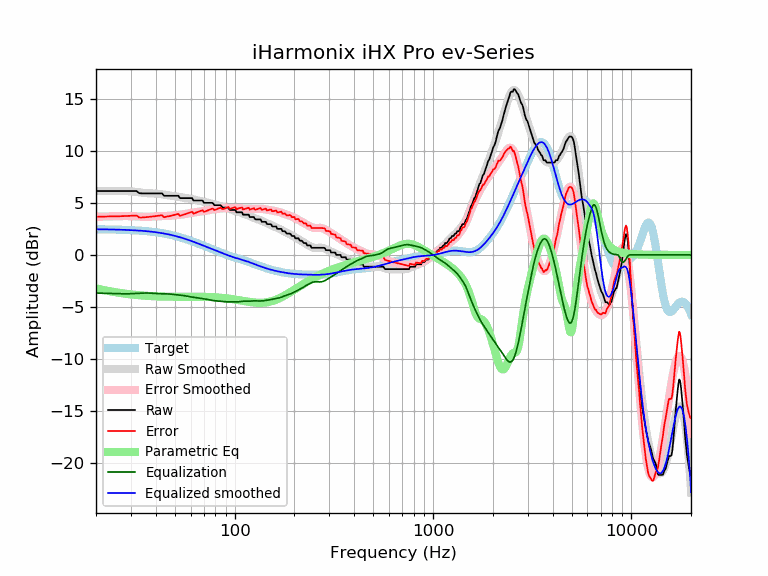

Values plotted in this chart, from the file beside it:
frequency, raw, error, smoothed, error_smoothed, equalization, parametric_eq, equalized_raw, equalized_smoothed, target
20, 6.16, 3.68, 6.15, 3.68, -3.68, -3.23, 2.48, 2.47, 2.47
21, 6.16, 3.69, 6.16, 3.69, -3.69, -3.32, 2.47, 2.47, 2.47
22, 6.16, 3.69, 6.16, 3.70, -3.70, -3.40, 2.46, 2.46, 2.46
23, 6.16, 3.70, 6.16, 3.70, -3.70, -3.47, 2.45, 2.46, 2.46
24, 6.16, 3.71, 6.16, 3.71, -3.71, -3.53, 2.44, 2.45, 2.45
25, 6.16, 3.71, 6.17, 3.72, -3.72, -3.59, 2.43, 2.44, 2.44
26, 6.16, 3.72, 6.17, 3.73, -3.73, -3.64, 2.42, 2.43, 2.43
27, 6.16, 3.73, 6.17, 3.74, -3.74, -3.69, 2.41, 2.42, 2.42
28, 6.16, 3.74, 6.16, 3.75, -3.75, -3.73, 2.41, 2.41, 2.41
29, 6.16, 3.76, 6.15, 3.75, -3.75, -3.77, 2.41, 2.40, 2.40
30, 6.16, 3.77, 6.12, 3.74, -3.74, -3.80, 2.42, 2.39, 2.39
31, 6.16, 3.78, 6.10, 3.72, -3.72, -3.83, 2.43, 2.37, 2.37
32, 6.16, 3.80, 6.06, 3.70, -3.70, -3.86, 2.45, 2.36, 2.36
33, 5.95, 3.61, 6.03, 3.69, -3.69, -3.88, 2.26, 2.34, 2.34
34, 5.93, 3.60, 6.00, 3.67, -3.67, -3.91, 2.26, 2.32, 2.32
35, 5.93, 3.62, 5.97, 3.66, -3.66, -3.93, 2.26, 2.31, 2.31
36, 5.93, 3.64, 5.95, 3.66, -3.66, -3.94, 2.26, 2.29, 2.29
37, 5.93, 3.66, 5.94, 3.67, -3.67, -3.96, 2.25, 2.26, 2.26
38, 5.93, 3.69, 5.93, 3.69, -3.69, -3.97, 2.24, 2.24, 2.24
39, 5.93, 3.71, 5.92, 3.70, -3.70, -3.98, 2.22, 2.21, 2.21
40, 5.93, 3.74, 5.91, 3.72, -3.72, -3.99, 2.21, 2.19, 2.19
41, 5.93, 3.77, 5.89, 3.73, -3.73, -4.00, 2.20, 2.16, 2.16
42, 5.93, 3.80, 5.86, 3.73, -3.73, -4.00, 2.19, 2.13, 2.13
43, 5.93, 3.83, 5.83, 3.74, -3.74, -4.01, 2.19, 2.10, 2.10
44, 5.70, 3.63, 5.80, 3.74, -3.74, -4.02, 1.96, 2.07, 2.07
45, 5.70, 3.67, 5.77, 3.74, -3.74, -4.02, 1.96, 2.03, 2.03
46, 5.70, 3.71, 5.74, 3.75, -3.75, -4.02, 1.95, 1.99, 1.99
47, 5.70, 3.74, 5.72, 3.76, -3.76, -4.03, 1.94, 1.96, 1.96
48, 5.70, 3.78, 5.70, 3.78, -3.78, -4.03, 1.92, 1.92, 1.92
49, 5.70, 3.82, 5.68, 3.80, -3.80, -4.03, 1.90, 1.88, 1.88
50, 5.70, 3.87, 5.66, 3.82, -3.82, -4.03, 1.88, 1.83, 1.83
51, 5.70, 3.91, 5.63, 3.84, -3.84, -4.03, 1.86, 1.79, 1.79
52, 5.70, 3.95, 5.60, 3.85, -3.85, -4.03, 1.85, 1.75, 1.75
53, 5.47, 3.77, 5.57, 3.87, -3.87, -4.03, 1.60, 1.70, 1.70
54, 5.47, 3.82, 5.54, 3.89, -3.89, -4.03, 1.59, 1.66, 1.66
55, 5.47, 3.86, 5.52, 3.91, -3.91, -4.03, 1.56, 1.61, 1.61
56, 5.47, 3.91, 5.49, 3.93, -3.93, -4.03, 1.54, 1.56, 1.56
57, 5.47, 3.96, 5.47, 3.96, -3.96, -4.03, 1.51, 1.51, 1.51
58, 5.47, 4.01, 5.45, 3.99, -3.99, -4.03, 1.49, 1.46, 1.46
59, 5.47, 4.06, 5.43, 4.01, -4.01, -4.03, 1.46, 1.42, 1.42
60, 5.47, 4.11, 5.40, 4.04, -4.04, -4.03, 1.43, 1.37, 1.37
61, 5.47, 4.16, 5.38, 4.06, -4.06, -4.03, 1.41, 1.32, 1.32
62, 5.24, 3.98, 5.35, 4.08, -4.08, -4.03, 1.16, 1.27, 1.27
63, 5.24, 4.03, 5.32, 4.10, -4.10, -4.03, 1.15, 1.22, 1.22
64, 5.24, 4.08, 5.29, 4.12, -4.12, -4.03, 1.13, 1.17, 1.17
65, 5.24, 4.12, 5.26, 4.14, -4.14, -4.03, 1.11, 1.12, 1.12
66, 5.24, 4.17, 5.23, 4.16, -4.16, -4.03, 1.09, 1.07, 1.07
67, 5.24, 4.22, 5.20, 4.18, -4.18, -4.03, 1.07, 1.02, 1.02
68, 5.24, 4.27, 5.17, 4.20, -4.20, -4.04, 1.05, 0.97, 0.97
69, 5.22, 4.29, 5.14, 4.21, -4.21, -4.04, 1.00, 0.93, 0.93
70, 5.02, 4.14, 5.11, 4.23, -4.23, -4.04, 0.79, 0.88, 0.88
71, 5.02, 4.19, 5.08, 4.25, -4.25, -4.04, 0.77, 0.83, 0.83
72, 5.02, 4.23, 5.06, 4.27, -4.27, -4.05, 0.74, 0.78, 0.78
73, 5.02, 4.28, 5.03, 4.29, -4.29, -4.05, 0.72, 0.74, 0.74
74, 5.02, 4.32, 5.01, 4.32, -4.32, -4.05, 0.70, 0.69, 0.69
75, 5.02, 4.37, 4.99, 4.34, -4.34, -4.06, 0.67, 0.65, 0.65
76, 5.02, 4.41, 4.97, 4.36, -4.36, -4.06, 0.65, 0.60, 0.60
77, 5.02, 4.46, 4.94, 4.38, -4.38, -4.07, 0.64, 0.56, 0.56
78, 4.95, 4.44, 4.91, 4.40, -4.40, -4.07, 0.56, 0.52, 0.52
79, 4.79, 4.31, 4.88, 4.41, -4.41, -4.08, 0.38, 0.47, 0.47
... 553 more rows
